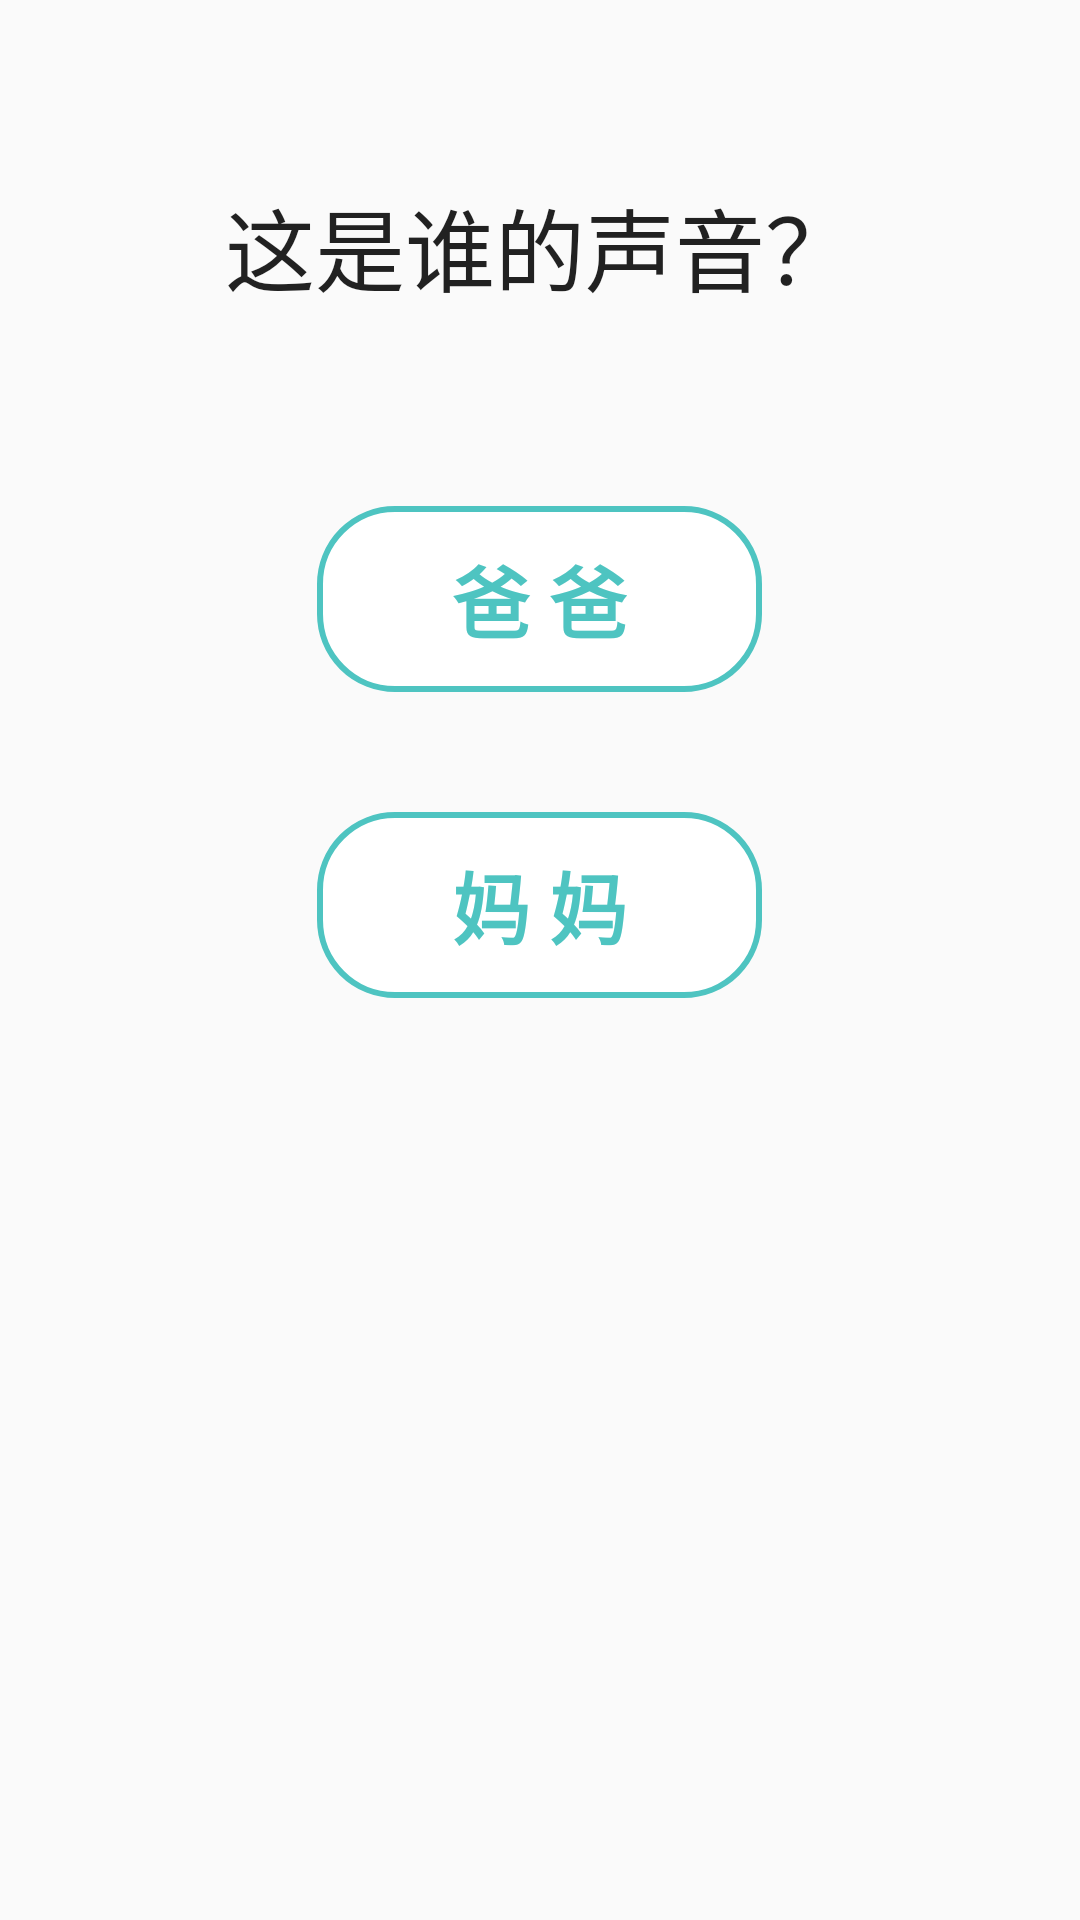

Layout XML and referenced resources for this Android screen:
<!-- AndroidManifest.xml: application theme Theme.FamilyCompanionship -->
<!-- res/layout/fragment_dialog_whose_voice.xml -->
<?xml version="1.0" encoding="utf-8"?>
<LinearLayout xmlns:android="http://schemas.android.com/apk/res/android"
    android:layout_width="wrap_content"
    android:layout_height="wrap_content"
    android:layout_gravity="center"
    android:background="@drawable/bg_dialog_radius_20"
    android:gravity="center_horizontal"
    android:orientation="vertical">

    <TextView
        android:layout_width="wrap_content"
        android:layout_height="wrap_content"
        android:layout_marginHorizontal="@dimen/dp_30"
        android:layout_marginTop="@dimen/dp_60"
        android:text="@string/whose_voice"
        android:textColor="?android:attr/textColorPrimary"
        android:textSize="@dimen/sp_30" />

    <TextView
        android:id="@+id/dad_voice"
        android:layout_width="wrap_content"
        android:layout_height="wrap_content"
        android:layout_marginTop="@dimen/dp_65"
        android:background="@drawable/bg_dialog_option_radius_25_normal"
        android:paddingHorizontal="@dimen/dp_45"
        android:paddingVertical="@dimen/dp_12"
        android:text="@string/dad_"
        android:textColor="#4ec4c1"
        android:textSize="@dimen/sp_26"
        android:textStyle="bold" />

    <TextView
        android:id="@+id/mom_voice"
        android:layout_width="wrap_content"
        android:layout_height="wrap_content"
        android:layout_marginTop="@dimen/dp_40"
        android:layout_marginBottom="@dimen/dp_40"
        android:background="@drawable/bg_dialog_option_radius_25_normal"
        android:paddingHorizontal="@dimen/dp_45"
        android:paddingVertical="@dimen/dp_12"
        android:text="@string/mom_"
        android:textColor="#4ec4c1"
        android:textSize="@dimen/sp_26"
        android:textStyle="bold" />

</LinearLayout>
<!-- resources referenced by this layout -->
<resources>
  <dimen name="dp_12">12dp</dimen>
  <dimen name="dp_30">30dp</dimen>
  <dimen name="dp_40">40dp</dimen>
  <dimen name="dp_45">45dp</dimen>
  <dimen name="dp_60">60dp</dimen>
  <dimen name="dp_65">65dp</dimen>
  <dimen name="sp_26">26sp</dimen>
  <dimen name="sp_30">30sp</dimen>
  <!-- drawable bg_dialog_option_radius_25_normal (drawable) -->
  <?xml version="1.0" encoding="utf-8"?>
  <shape xmlns:android="http://schemas.android.com/apk/res/android">
      <solid android:color="#ffffff" />
      <corners android:radius="@dimen/dp_25" />
      <stroke
          android:width="@dimen/dp_2"
          android:color="#4ec4c1" />
  </shape>
  <string name="dad_">爸 爸</string>
  <string name="mom_">妈 妈</string>
  <string name="whose_voice">这是谁的声音？</string>
  <style name="Theme.FamilyCompanionship" parent="Theme.MaterialComponents.DayNight.NoActionBar.Bridge">
          
          <item name="colorPrimary">@android:color/holo_blue_light</item>
          <item name="colorPrimaryDark">@android:color/holo_blue_dark</item>
          <item name="colorPrimaryVariant">@android:color/holo_blue_bright</item>
          <item name="colorOnPrimary">@color/white</item>
          <item name="colorAccent">@android:color/holo_blue_bright</item>
          
          <item name="colorSecondary">@android:color/holo_blue_dark</item>
          <item name="colorSecondaryVariant">@android:color/holo_green_dark</item>
          <item name="colorOnSecondary">@color/black</item>
          
          <item name="android:navigationBarColor">#4ec4c1</item>
          <item name="android:statusBarColor">#4ec4c1</item>
          
      </style>
  <dimen name="dp_25">25dp</dimen>
  <dimen name="dp_2">2dp</dimen>
  <color name="white">#FFFFFFFF</color>
  <color name="black">#FF000000</color>
</resources>
